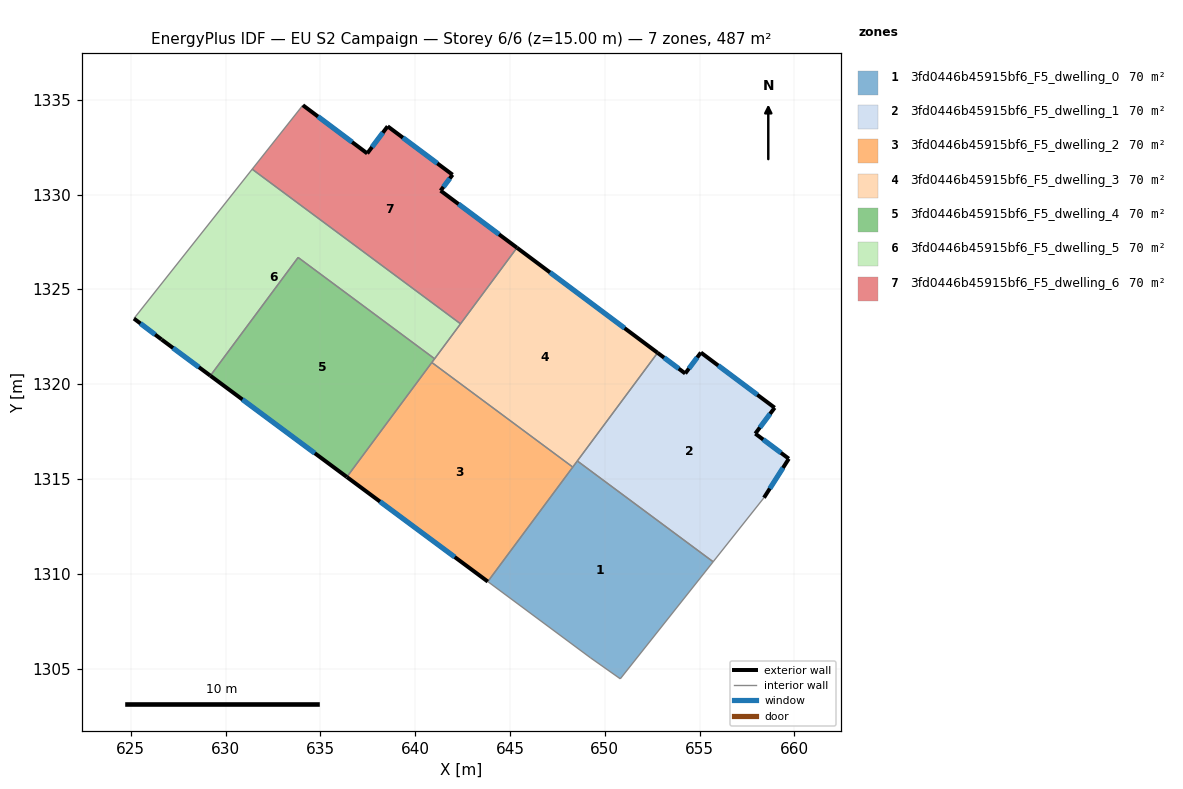
=== STOREY PLAN SPEC (per zone: floor XY polygon, exterior-wall plan segments, windows/doors) ===
zone 1: 3fd0446b45915bf6_F5_dwelling_0  (69.6 m²)
  floor: (655.72, 1310.63) (650.82, 1304.46) (649.25, 1305.56) (643.83, 1309.58) (648.55, 1315.95)
  interior walls: 6
zone 2: 3fd0446b45915bf6_F5_dwelling_1  (69.6 m²)
  floor: (658.96, 1318.75) (657.94, 1317.39) (659.71, 1316.07) (658.40, 1314.01) (655.72, 1310.63) (648.55, 1315.95) (652.79, 1321.65) (654.24, 1320.56) (655.07, 1321.67)
  exterior wall: (657.94, 1317.39) – (658.96, 1318.75)  [1.7 m]
    window: (658.18, 1317.71) – (658.72, 1318.43)  [1.4 m²]
  exterior wall: (659.71, 1316.07) – (657.94, 1317.39)  [2.2 m]
    window: (659.29, 1316.38) – (658.36, 1317.08)  [1.9 m²]
  exterior wall: (658.40, 1314.01) – (659.71, 1316.07)  [2.4 m]
    window: (658.71, 1314.49) – (659.40, 1315.58)  [2.1 m²]
  exterior wall: (654.24, 1320.56) – (652.79, 1321.65)  [1.8 m]
    window: (653.90, 1320.82) – (653.13, 1321.40)  [1.5 m²]
  exterior wall: (655.07, 1321.67) – (654.24, 1320.56)  [1.4 m]
    window: (654.88, 1321.41) – (654.44, 1320.82)  [1.2 m²]
  exterior wall: (658.96, 1318.75) – (655.07, 1321.67)  [4.9 m]
    window: (658.05, 1319.44) – (655.98, 1320.98)  [4.1 m²]
  interior walls: 3
zone 3: 3fd0446b45915bf6_F5_dwelling_2  (69.6 m²)
  floor: (648.31, 1315.62) (643.83, 1309.58) (636.40, 1315.10) (640.88, 1321.14)
  exterior wall: (636.40, 1315.10) – (643.83, 1309.58)  [9.3 m]
    window: (638.14, 1313.81) – (642.09, 1310.88)  [7.8 m²]
  interior walls: 3
zone 4: 3fd0446b45915bf6_F5_dwelling_3  (69.6 m²)
  floor: (652.79, 1321.65) (648.31, 1315.62) (640.88, 1321.14) (645.37, 1327.19)
  exterior wall: (652.79, 1321.65) – (645.37, 1327.19)  [9.3 m]
    window: (651.04, 1322.95) – (647.11, 1325.89)  [7.8 m²]
  interior walls: 6
zone 5: 3fd0446b45915bf6_F5_dwelling_4  (69.6 m²)
  floor: (641.03, 1321.34) (636.40, 1315.10) (629.20, 1320.44) (633.83, 1326.68)
  exterior wall: (629.20, 1320.44) – (636.40, 1315.10)  [9.0 m]
    window: (630.89, 1319.19) – (634.71, 1316.36)  [7.6 m²]
  interior walls: 4
zone 6: 3fd0446b45915bf6_F5_dwelling_5  (69.6 m²)
  floor: (642.39, 1323.18) (641.03, 1321.34) (633.83, 1326.68) (629.20, 1320.44) (626.62, 1322.35) (625.17, 1323.46) (631.40, 1331.34)
  exterior wall: (626.62, 1322.35) – (629.20, 1320.44)  [3.2 m]
    window: (627.23, 1321.91) – (628.59, 1320.89)  [2.7 m²]
  exterior wall: (625.17, 1323.46) – (626.62, 1322.35)  [1.8 m]
    window: (625.51, 1323.20) – (626.28, 1322.61)  [1.5 m²]
  interior walls: 5
zone 7: 3fd0446b45915bf6_F5_dwelling_6  (69.6 m²)
  floor: (641.97, 1331.04) (641.34, 1330.20) (645.37, 1327.19) (642.39, 1323.18) (631.40, 1331.34) (634.08, 1334.71) (637.47, 1332.17) (638.55, 1333.60)
  exterior wall: (637.47, 1332.17) – (634.08, 1334.71)  [4.2 m]
    window: (636.67, 1332.77) – (634.87, 1334.11)  [3.6 m²]
  exterior wall: (638.55, 1333.60) – (637.47, 1332.17)  [1.8 m]
    window: (638.30, 1333.26) – (637.72, 1332.50)  [1.5 m²]
  exterior wall: (641.97, 1331.04) – (638.55, 1333.60)  [4.3 m]
    window: (641.17, 1331.64) – (639.35, 1333.00)  [3.6 m²]
  exterior wall: (641.34, 1330.20) – (641.97, 1331.04)  [1.1 m]
    window: (641.49, 1330.40) – (641.82, 1330.85)  [0.9 m²]
  exterior wall: (645.37, 1327.19) – (641.34, 1330.20)  [5.0 m]
    window: (644.42, 1327.90) – (642.29, 1329.50)  [4.2 m²]
  interior walls: 3

=== DERIVED (storey summary) ===
Building: EU S2 Campaign
Storey: 6 of 6  (floor level z = 15.00 m)
Storey gross floor area: 487.4 m²
Zones on this storey: 7
  - 3fd0446b45915bf6_F5_dwelling_0: floor 69.6 m²
  - 3fd0446b45915bf6_F5_dwelling_1: floor 69.6 m²; exterior wall 14.4 m (43.2 m²); 6 window(s) 12.2 m²; WWR 28.1%
  - 3fd0446b45915bf6_F5_dwelling_2: floor 69.6 m²; exterior wall 9.3 m (27.8 m²); 1 window(s) 7.8 m²; WWR 28.1%
  - 3fd0446b45915bf6_F5_dwelling_3: floor 69.6 m²; exterior wall 9.3 m (27.8 m²); 1 window(s) 7.8 m²; WWR 28.1%
  - 3fd0446b45915bf6_F5_dwelling_4: floor 69.6 m²; exterior wall 9.0 m (26.9 m²); 1 window(s) 7.6 m²; WWR 28.1%
  - 3fd0446b45915bf6_F5_dwelling_5: floor 69.6 m²; exterior wall 5.0 m (15.1 m²); 2 window(s) 4.2 m²; WWR 28.1%
  - 3fd0446b45915bf6_F5_dwelling_6: floor 69.6 m²; exterior wall 16.4 m (49.2 m²); 5 window(s) 13.8 m²; WWR 28.1%
Zone adjacency (shared interzone walls):
  - 3fd0446b45915bf6_F5_dwelling_0 ↔ 3fd0446b45915bf6_F5_dwelling_1
  - 3fd0446b45915bf6_F5_dwelling_0 ↔ 3fd0446b45915bf6_F5_dwelling_2
  - 3fd0446b45915bf6_F5_dwelling_0 ↔ 3fd0446b45915bf6_F5_dwelling_3
  - 3fd0446b45915bf6_F5_dwelling_1 ↔ 3fd0446b45915bf6_F5_dwelling_3
  - 3fd0446b45915bf6_F5_dwelling_2 ↔ 3fd0446b45915bf6_F5_dwelling_3
  - 3fd0446b45915bf6_F5_dwelling_2 ↔ 3fd0446b45915bf6_F5_dwelling_4
  - 3fd0446b45915bf6_F5_dwelling_3 ↔ 3fd0446b45915bf6_F5_dwelling_4
  - 3fd0446b45915bf6_F5_dwelling_3 ↔ 3fd0446b45915bf6_F5_dwelling_5
  - 3fd0446b45915bf6_F5_dwelling_3 ↔ 3fd0446b45915bf6_F5_dwelling_6
  - 3fd0446b45915bf6_F5_dwelling_4 ↔ 3fd0446b45915bf6_F5_dwelling_5
  - 3fd0446b45915bf6_F5_dwelling_5 ↔ 3fd0446b45915bf6_F5_dwelling_6